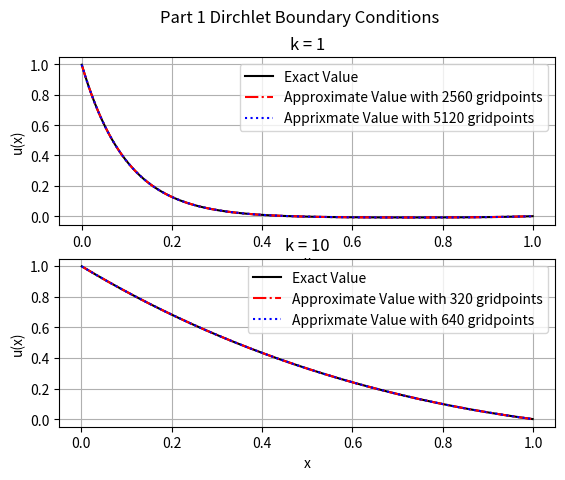
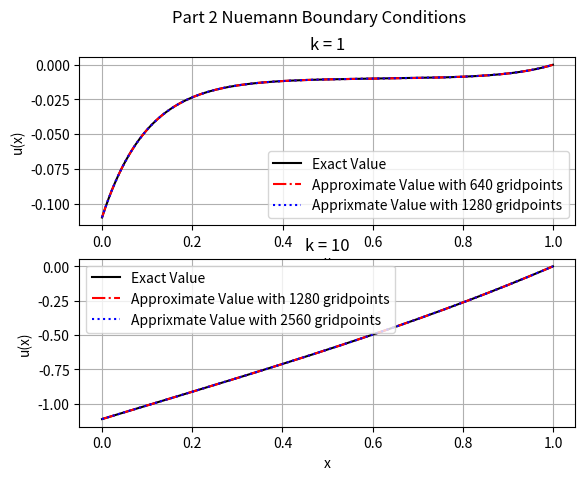

Python code for these plots, in order:
# -*- coding: utf-8 -*-
"""
Created on Fri Oct  9 14:07:44 2020
@author: johna
"""
#https://github.com/jeander5/MECE_6397_HW4_Computational
#Okay I am making a new file and will be working from this version from now on using 
#Github to document all changes.


# MECE 6397, SciComp, Problem 4, Computational
#Solve the helmholtzs equation for 1. Dirchlet. 2. Nuemann

#imports
import numpy as np
import matplotlib.pyplot as plt
from math import sinh as sinh
from math import cosh as cosh
from math import log2 as log2

#Contstants given in problem statement, constant for both boundary conditions.
#Interval length, u(x=0) for Dirchlet, v is constant for the Neumann, A is exact solution of f(x).
# solve both problem for both values of k

L = 1
U_o = 1
v = 1
A = 1
K = [1, 10]

#The N value, this is inside the for loop
#N must be greater than 2
N = 10
N_initial = N

#discretize the interval function  
#this really doesnt need to be a function. I still like having it tho  
#Discretizing the interval length. This is the same for both problems 
def DIF(L, N):
    h = L/(N+1)
    x = np.linspace(0, L, N+2)
    return(x[:],h)
#changed this back to how I originally had it because for the Neuman problem I need to 
#approximate u(x=0)    

#Helmholtz Thomas Algorith Function, for Dirchlet part 1
def HTAF(N, h, lamda, U_o, A):   
#inputs are N, lamda, U_o=u(x=0), and for this problem A.
#Pre Thomas algorith set up. for this problem these values are all constant
# Note these values are now inside the function
    a = -(2-lamda*h**2)
    b = 1
    c = 1
    # the following line would be changed/removed or I would need a vector f as in input
    #depending on the problem
    f = A*h**2
    alpha = [0]*N
    g = [0]*N
    u_appx = [0]*N
#following the psuedo code
#zeroth element of this list corresponds to the first subscript in thomas algorith
    alpha[0] = a
    g[0] = f-U_o
    for j in range(1, N):
        alpha[j] = a-(b/alpha[j-1])*c
        g[j] = f-(b/alpha[j-1])*g[j-1]   
    u_appx[N-1] = g[N-1]/alpha[N-1]
    for m in range(1,N):
        u_appx[-1-m] = (g[-1-m]-c*u_appx[-m])/alpha[-1-m]
    return(u_appx)
    
#Helmholtz Thomas Algorith Function, for Neuman part 2
def NHTAF(N, h, lamda, v, A):   
#Pre Thomas algorith set up.
#I now need to make N one point larger to incorporate the ghost node method for
#u(x=0) whihch is unknown
#but I am still keep h the same    
    N = N+1    
#these values are constant but the c's are not.    
    a =-(2-lamda*h**2)
    b = 1
#I now need c to be a list because they are now not all the same
#or I could use some conditinal statements but I wanna still follow the
#pseudo code for the algorithm closely    
    c = [1]*N
    c[0]=2
    f=A*h**2    
#this line is added because of the ghost node method
#right hand side, initial equation    
    rhs_o = A*h**2+2*h*v
    alpha = [0]*N
    g = [0]*N
    u_appx = [0]*N
#following the psuedo code
#zeroth element of this list does infact correspond to  subscript zero in thomas algorith
#because of the ghost node method
    alpha[0] = a
    g[0] = rhs_o
    for j in range(1, N):
        alpha[j] = a-(b/alpha[j-1])*c[j-1]
        g[j] = f-(b/alpha[j-1])*g[j-1]   
    u_appx[N-1] = g[N-1]/alpha[N-1]
    for m in range(1,N):
        u_appx[-1-m] = (g[-1-m]-c[-1-m]*u_appx[-m])/alpha[-1-m]
    return(u_appx)    

#u exact function, for the Helmhotlz Dirchlet part 1 problem     
def uEF(k, L, x, A, U_o):
    u_exact = [((sinh(k*(L-x))+sinh(k*x))/sinh(k*L)-1)*A/k**2+
U_o*sinh(k*(L-x))/sinh(k*L) for x in x[1:-1]]
#x[1:-1] I dont need u(x=0) or u(x=L) beacause they are given
    return(u_exact)
  
#u exact function, for the Helmhotlz Neumann Part 2 problem
def uEF2(k, L, x, A, v):
    u2_exact = [((cosh(k*x)/cosh(k*L))-1)*(A/k**2)
-(v/k)*(sinh(k*(L-x))/cosh(k*L)) for x in x[0:-1]]
#x[0:-1]  I dont need  u(x=L) beacause it is given    
    return(u2_exact)    

#Plotting stuff,subplot defined outside of for loop
#I will do two different figures, each with two subplots.
#Dirchlet and Neuman on different plots.
#different k values in the subplots
#turning on grid and setting up subplots
#I dont really like how the common x/y labels look so I will do them individually
plt.rcParams['axes.grid'] = True
fig1, (ax1, ax2) = plt.subplots(2)
fig1.suptitle('Part 1 Dirchlet Boundary Conditions')
fig2, (ax3, ax4) = plt.subplots(2)  
fig2.suptitle('Part 2 Nuemann Boundary Conditions')
ax1.title.set_text('k = %s'%(K[0]))
ax1.set_xlabel('x')
ax1.set_ylabel('u(x)')
ax2.title.set_text('k = %s'%(K[1]))
ax2.set_xlabel('x')
ax2.set_ylabel('u(x)')
ax3.title.set_text('k = %s'%(K[0]))
ax3.set_xlabel('x')
ax3.set_ylabel('u(x)')
ax4.title.set_text('k = %s'%(K[1]))
ax4.set_xlabel('x')
ax4.set_ylabel('u(x)')


#Outter for loop for the different k values

#Difference between N and 2N variable
#this doesnt need to be inside loop
#changing this number right changes my results
Diff_N2N = 1*10**-3

#Calling the Discr. the Interval right now, right before the k outter for loop
#actually no I call it inside the loop I dont need it outside the way i have things written
#right now
#x,h = DIF(L,N)   

lenK = len(K)
for n in range(lenK):
    k = K[n]
    N = N_initial
    print('\nFor k = %s \n'%(k))
    if n==1:
        Diff_N2N = 1*10**-5
    
#Note: lamda in the Helmholtz eq defined here
    lamda = -k**2
    print('lamda = %s'%(lamda))
    
#Part 1, Dirchlet
    print('Part 1. Dirchlet Boundary Conditions \n')
    
#Grid Convergence
    
#im using the flag so I dont have to call the function before and inside the while statement
    Flag = 0
    
    while Flag == 0:
#comparing values near the middle of the interval now
        check_val = round(N/2)
#calling my functions
# i shouldnt have this function in the loop
#im calculating alot xs i dont use, change it later to be more efficeint.
        x, h = DIF(L,N)  
        u_appx = HTAF(N,h,lamda,U_o,A)
#I bet I should define these so they are not in the function call.
        N2 = 2*N
        h2 = L/(N2+1)
        u_appx_next = HTAF(N2,h2,lamda,U_o,A)
# I still need to be comparing u values for the closest x points.  
        if abs(u_appx[check_val]-u_appx_next[2*check_val+1])<Diff_N2N:
            Flag = 1
            print('%s Grid Points Needed' %(N))
            print('Doubling the Grid Points would result in less than %s differnce between u values for the closest Grid Point \n' %(Diff_N2N))
        else:
            N = N+N
#storing N_dirchlet jsut for the legend string. 
#It is kinda silly I Know I have alot of N values
#but this way I only one if statment to do all my ploting.
        N_dirch=N
#I could just make the legend strings right now actually. Yeah thats better I think
#ls for legend string        
        ls1=('Approximate Value with %s gridpoints'%(N))
        ls2=('Apprixmate Value with %s gridpoints'%(N2))           
#Note: here are the exact value function calls    
    u_exact = uEF(k, L, x, A, U_o)
    x2, h2 = DIF(L, N2)
    u_exact_next = uEF(k, L, x2, A, U_o)   
    
#formal order of accuracy.
#just keeping this quick method for now. G is still just a generic varibale name
    G1 = max([abs((u_appx[j]-u_exact[j])) for j in range(N)]) 
    G2 = max([abs((u_appx_next[j]-u_exact_next[j])) for j in range(2*N)])  
    fooa = round(log2(G1/G2),2)
    print('log2(Error_N/Error_2N) = %s'%(fooa))
    
#part two, Nuemann
    print('\nPart 2. Neumann Boundary conditions \n')
    #grid convergenvce
    N = N_initial
    Flag = 0
    while Flag == 0:
    
#comparing values near the middle of the interval now
        check_val = round(N/2)
#calling my functions
        x3, h3 = DIF(L,N)  
        u2_appx=NHTAF(N, h3, lamda, v, A)
        #I bet I should define these so they are not in the function call.
        N2 = 2*N
        h4 = L/(N2+1)
        u2_appx_next = NHTAF(N2, h4, lamda, v, A)
        # I still need to be comparing u values for the closest x points. 
        if abs(u2_appx[check_val]-u2_appx_next[2*check_val+1])<Diff_N2N:
            Flag = 1
            print('%s Grid Points Needed' %(N))
            print('Doubling the Grid Points would result in less than %s differnce between u values for the closest Grid Point \n' %(Diff_N2N))
        else:
            N=N+N   
    
#Note: here is the exact value function calls
    u2_exact = uEF2(k, L, x3, A, v)
    x4, h4 = DIF(L, N2)
    u2_exact_next = uEF2(k, L, x4, A, U_o)   
    
#formal order of accuracy.
#just keeping this quick method for now. G is still just a generic varibale name
    G3 = max([abs((u2_appx[j]-u2_exact[j])) for j in range(N+1)]) 
    G4 = max([abs((u2_appx_next[j]-u2_exact_next[j])) for j in range(2*N+1)])  
    fooa2 = round(log2(G3/G4),2)
    print('log2(Error_N/Error_2N) = %s'%(fooa2))

#plotting, inside the for loop still
    if n==1:
        ax1.plot(x2[1:-1], u_exact_next,'k')
        ax1.plot(x[1:-1], u_appx,'-.r')
        ax1.plot(x2[1:-1], u_appx_next,':b')
        ax1.legend(['Exact Value',ls1,ls2])
        ax3.plot(x4[0:-1], u2_exact_next,'k')
        ax3.plot(x3[0:-1], u2_appx,'-.r')
        ax3.plot(x4[0:-1], u2_appx_next,':b')
        ax3.legend(['Exact Value','Approximate Value with %s gridpoints'%(N),
'Apprixmate Value with %s gridpoints'%(N2)])
    else:
        ax2.plot(x2[1:-1], u_exact_next,'k')
        ax2.plot(x[1:-1], u_appx,'-.r')
        ax2.plot(x2[1:-1], u_appx_next,':b') 
        ax2.legend(['Exact Value',ls1,ls2])
        ax4.plot(x4[0:-1], u2_exact_next,'k')
        ax4.plot(x3[0:-1], u2_appx,'-.r')
        ax4.plot(x4[0:-1], u2_appx_next,':b')
        ax4.legend(['Exact Value','Approximate Value with %s gridpoints'%(N),
'Apprixmate Value with %s gridpoints'%(N2)])
#Now the plotting and tables    
#This is Now Mon 2.1.
#also now Im not sure if the K=10 is correct. Anyway i will work on this later today.
# I mean its doing what is supposed to do its just my values for u2_appx and u2_app_next 
#are already very close with only 10 grid points
#idk if this is correct shouldnt the nueman problem be third order accurate and not second order?
#oh wait a second am I still getting tridiagonal dominance for k=10? yes I still should
#yes I still have tridiagonal dominance
#it really depends on what i set
        
#unless I have some error somewhere im not seeing. Im already really close to the exact value using just 10 gridpoints for the nueman
#atleast for k=10        

#after looking at the graphs im not sure the nuemann stuff is working correctly.
#lets check the inputs
#ok tables now
# i could use that pandas stuff
#import pandas as pd
#table1 = pd.DataFrame([x[1:-1], u_exact])
#nah lets just copy and paste in excel
        
#"Submit graphs comparing the exact and numerical solutions and also tables including some (only some!)
#numerical values to permit a better comparison between the two solutions."
#seems like I can get more accurate without my log2 equation getting negative for k=10. why is this the case        
#why is error 2N greater than N
#I would really like to make this code run faster so I could change Diff_N2N  to be really small
#I could change Diff_N2N to be different for the differnt k values 
#i kinda like that        